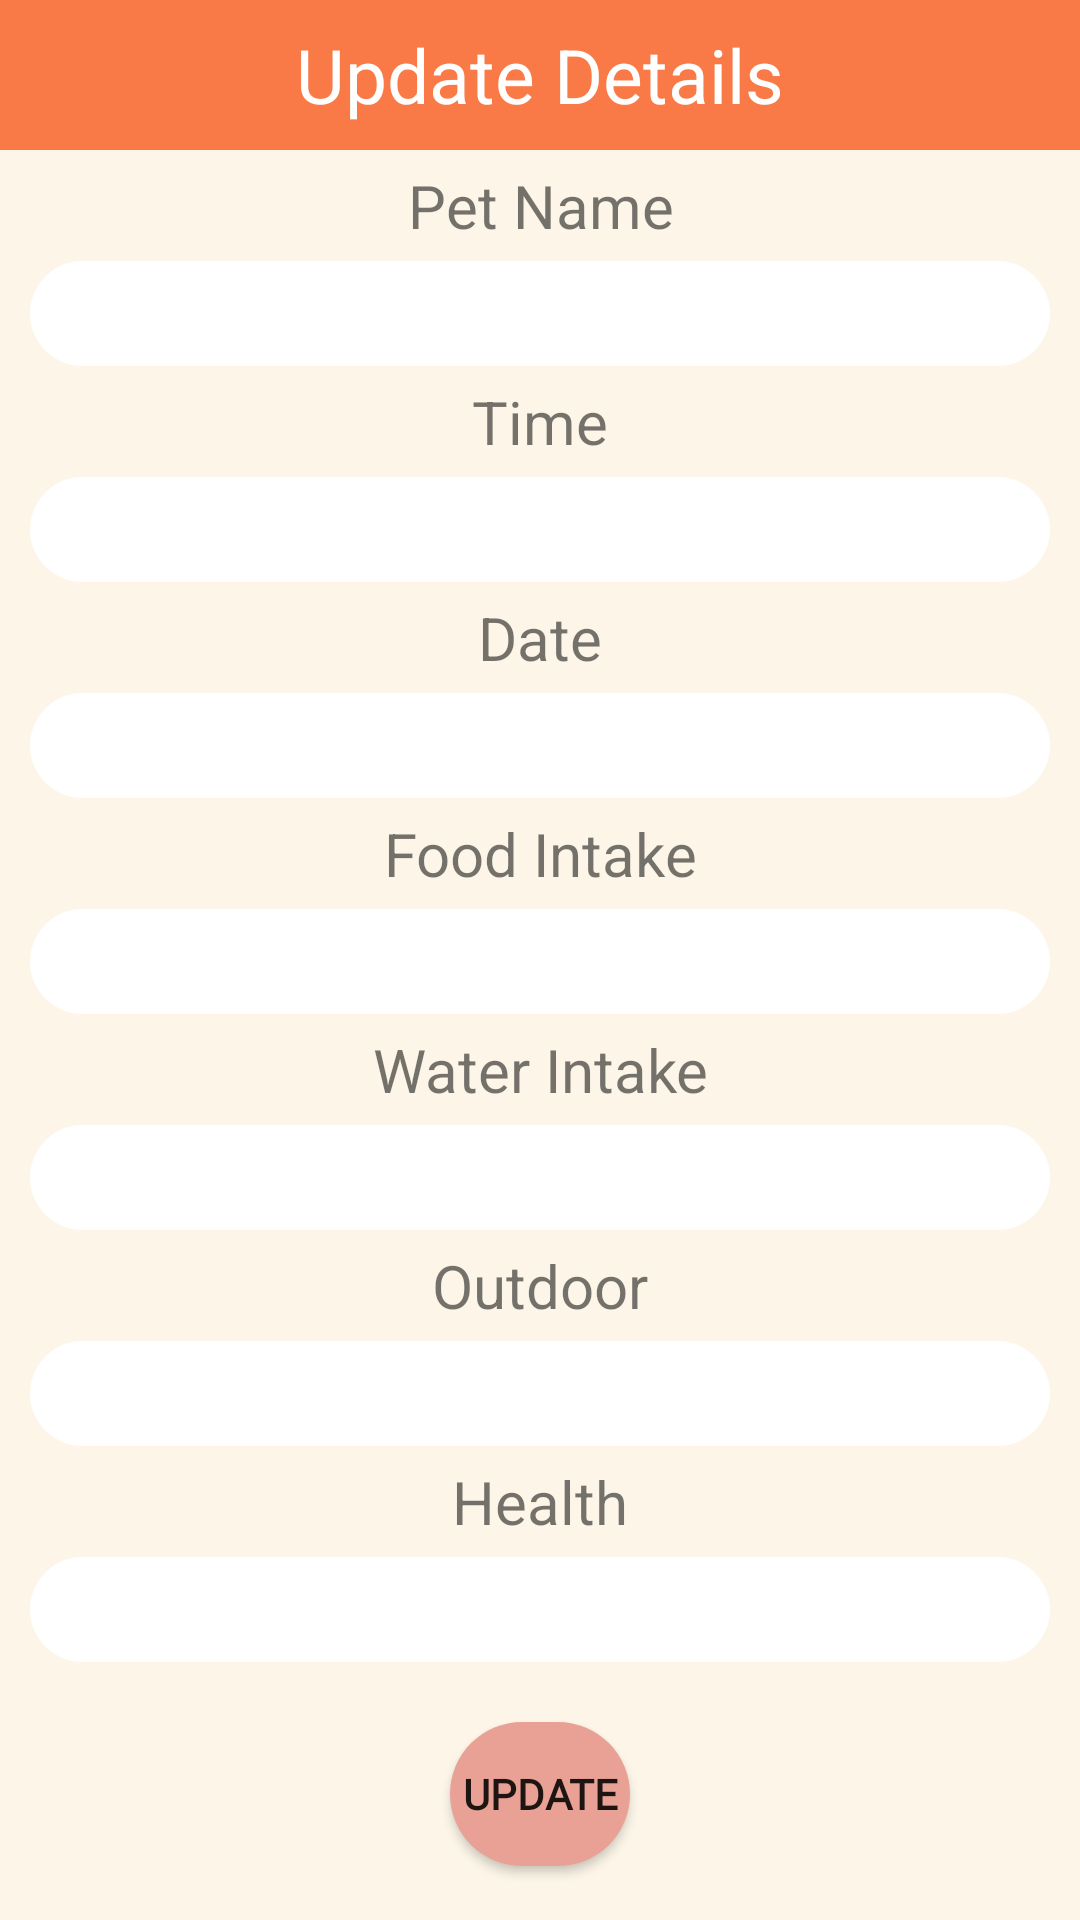

Produce the Android XML layout that renders to this screen, including the resource entries it uses.
<!-- AndroidManifest.xml: application theme Theme.PetCare -->
<!-- res/layout/diary_update_popup.xml -->
<?xml version="1.0" encoding="utf-8"?>
<LinearLayout xmlns:android="http://schemas.android.com/apk/res/android"
    android:layout_width="match_parent"
    android:layout_height="match_parent"
    android:background="@color/cream"
    android:orientation="vertical">

    <TextView
        android:layout_width="match_parent"
        android:layout_height="50dp"
        android:text="Update Details"
        android:background="@color/orange"
        android:textSize="25dp"
        android:gravity="center"
        android:textColor="@color/white"/>

    <TextView
        android:layout_width="match_parent"
        android:layout_height="wrap_content"
        android:text="Pet Name"
        android:textSize="20dp"
        android:gravity="center"
        android:layout_marginTop="5dp"
        android:layout_marginBottom="5dp"
        />

    <EditText
        android:layout_width="match_parent"
        android:layout_height="35dp"
        android:layout_marginLeft="10dp"
        android:layout_marginRight="10dp"
        android:background="@drawable/round_textfields"
        android:gravity="center"
        android:id="@+id/txtpetname"/>

    <TextView
        android:layout_width="match_parent"
        android:layout_height="wrap_content"
        android:text="Time"
        android:textSize="20dp"
        android:gravity="center"
        android:layout_marginTop="5dp"
        android:layout_marginBottom="5dp"
        />

    <EditText
        android:layout_width="match_parent"
        android:layout_height="35dp"
        android:layout_marginLeft="10dp"
        android:layout_marginRight="10dp"
        android:background="@drawable/round_textfields"
        android:gravity="center"
        android:id="@+id/txttime"/>

    <TextView
        android:layout_width="match_parent"
        android:layout_height="wrap_content"
        android:text="Date"
        android:textSize="20dp"
        android:gravity="center"
        android:layout_marginTop="5dp"
        android:layout_marginBottom="5dp"
        />

    <EditText
        android:layout_width="match_parent"
        android:layout_height="35dp"
        android:layout_marginLeft="10dp"
        android:layout_marginRight="10dp"
        android:background="@drawable/round_textfields"
        android:gravity="center"
        android:id="@+id/txtdate"/>

    <TextView
        android:layout_width="match_parent"
        android:layout_height="wrap_content"
        android:text="Food Intake"
        android:textSize="20dp"
        android:gravity="center"
        android:layout_marginTop="5dp"
        android:layout_marginBottom="5dp"
        />

    <EditText
        android:layout_width="match_parent"
        android:layout_height="35dp"
        android:layout_marginLeft="10dp"
        android:layout_marginRight="10dp"
        android:background="@drawable/round_textfields"
        android:gravity="center"
        android:id="@+id/txtfoodintake"/>

    <TextView
        android:layout_width="match_parent"
        android:layout_height="wrap_content"
        android:text="Water Intake"
        android:textSize="20dp"
        android:gravity="center"
        android:layout_marginTop="5dp"
        android:layout_marginBottom="5dp"
        />

    <EditText
        android:layout_width="match_parent"
        android:layout_height="35dp"
        android:layout_marginLeft="10dp"
        android:layout_marginRight="10dp"
        android:background="@drawable/round_textfields"
        android:gravity="center"
        android:id="@+id/txtwaterintake"/>

    <TextView
        android:layout_width="match_parent"
        android:layout_height="wrap_content"
        android:text="Outdoor"
        android:textSize="20dp"
        android:gravity="center"
        android:layout_marginTop="5dp"
        android:layout_marginBottom="5dp"
        />

    <EditText
        android:layout_width="match_parent"
        android:layout_height="35dp"
        android:layout_marginLeft="10dp"
        android:layout_marginRight="10dp"
        android:background="@drawable/round_textfields"
        android:gravity="center"
        android:id="@+id/txtoutdoor"/>

    <TextView
        android:layout_width="match_parent"
        android:layout_height="wrap_content"
        android:text="Health"
        android:textSize="20dp"
        android:gravity="center"
        android:layout_marginTop="5dp"
        android:layout_marginBottom="5dp"
        />

    <EditText
        android:layout_width="match_parent"
        android:layout_height="35dp"
        android:layout_marginLeft="10dp"
        android:layout_marginRight="10dp"
        android:background="@drawable/round_textfields"
        android:gravity="center"
        android:id="@+id/txthealth"/>

    <Button
        android:id="@+id/btn_dupdate"
        android:layout_width="wrap_content"
        android:layout_height="wrap_content"
        android:layout_marginTop="20dp"
        android:layout_marginLeft="150dp"
        android:layout_marginRight="150dp"
        android:background="@drawable/round_buttons"
        android:fontFamily="@font/text_me_one"
        android:text="update"
        android:textAllCaps="true"
        android:textSize="14sp"
        android:textStyle="bold"

        />



</LinearLayout>
<!-- resources referenced by this layout -->
<resources>
  <color name="cream">#FCF5E8</color>
  <color name="orange">#FA7A47</color>
  <color name="white">#FFFFFFFF</color>
  <!-- drawable round_buttons (drawable) -->
  <?xml version="1.0" encoding="utf-8"?>
  <shape xmlns:android="http://schemas.android.com/apk/res/android" android:shape="rectangle">
      <solid android:color="#E9A196"/>
      <corners android:radius="30dp"/>
  </shape>
  <!-- drawable round_textfields (drawable) -->
  <?xml version="1.0" encoding="utf-8"?>
  <shape xmlns:android="http://schemas.android.com/apk/res/android" android:shape="rectangle">
      <corners android:radius="30dp"/>
      <solid android:color="#FFFFFF"/>
  </shape>
  <style name="Theme.PetCare" parent="Theme.MaterialComponents.DayNight.NoActionBar">
          
          <item name="colorPrimary">@color/pink</item>
          <item name="colorPrimaryVariant">@color/orange</item>
          <item name="colorOnPrimary">@color/white</item>
          
          <item name="colorSecondary">@color/pink</item>
          <item name="colorSecondaryVariant">@color/winered</item>
          <item name="colorOnSecondary">@color/orange</item>
          
          <item name="android:statusBarColor" tools:targetApi="l">?attr/colorPrimaryVariant</item>
          
      </style>
  <color name="pink">#E9A196</color>
  <color name="winered">#722F37</color>
</resources>
